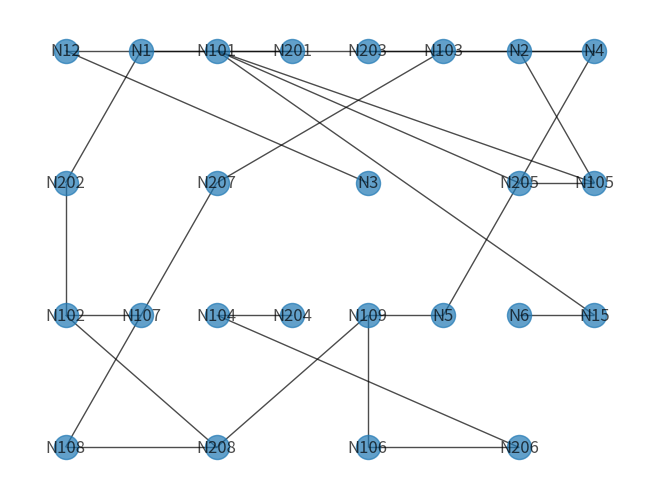

The script that saved this image:
import random
import math
import networkx as nx
import matplotlib.pyplot as plt
import numpy as np

"""
Notes:
Think about how to handle multiple nodes connected together (nets between more than two nodes)
    maybe look for euler/hamilton paths circuits first
"""

MIN_RUNS = 100

E = [
    ["N1", "N2", 1],
    ["N2", "N4", 1],
    ["N4", "N5", 1],
    ["N3", "N12", 1],
    ["N6", "N15", 1],
    ["N101", "N201", 1],
    ["N102", "N202", 1],
    ["N103", "N203", 1],
    ["N104", "N204", 1],
    ["N105", "N205", 1],
    ["N106", "N206", 1],
    ["N107", "N207", 1],
    ["N108", "N208", 1],
    ["N1", "N101", 1],
    ["N1", "N202", 1],
    ["N105", "N2", 1],
    ["N103", "N4", 1],
    ["N109", "N5", 1],
    ["N1", "N12", 1],
    ["N101", "N15", 1],
    ["N101", "N205", 1],
    ["N102", "N208", 1],
    ["N103", "N207", 1],
    ["N104", "N206", 1],
    ["N105", "N101", 1],
    ["N106", "N109", 1],
    ["N107", "N102", 1],
    ["N108", "N107", 1],
    ["N109", "N208", 1]
]

def createNxGraph(edge_list):
    G = nx.Graph()
    edge_tuples = [(edge[0], edge[1]) for edge in edge_list]
    G.add_edges_from(edge_tuples)
    return G
    

def createPosFromNestedNodeList(node_list, num_nodes, orientation=True, center=[0,0], step=0):
    res = {}
    spacing = [0.4, 0.4, 0.2, 0.2]
    
    if (node_list[-1]=="end"):
        for i in range(len(node_list)-1):
            if orientation:
                res[node_list[i]] = np.array([center[0]+i*0.2-0.1, center[1]])
            else:
                res[node_list[i]] = np.array([center[0], center[1]+i*0.2-0.1])
    else:
        if orientation:
            d1 = createPosFromNestedNodeList(node_list[0], num_nodes, False, [center[0]+spacing[step], center[1]], step+1)
            d2 = createPosFromNestedNodeList(node_list[1], num_nodes, False, [center[0]-spacing[step], center[1]], step+1)
            d1.update(d2)
            res = d1
        else:
            d1 = createPosFromNestedNodeList(node_list[0], num_nodes, True, [center[0], center[1]+spacing[step]], step+1)
            d2 = createPosFromNestedNodeList(node_list[1], num_nodes, True, [center[0], center[1]-spacing[step]], step+1)
            d1.update(d2)
            res = d1
    return res


def drawGraph(graph, nested_node_list):
    # pos = nx.circular_layout(graph)
    pos = createPosFromNestedNodeList(nested_node_list, len(graph.nodes))
    print("Pos: ")
    print(pos)
    # values = [colors.get(node, 'blue') for node in graph.nodes()]
    # nx.draw(graph, pos, with_labels = False, node_color=values, edge_color='black', width=1, alpha=0.7)
    nx.draw(graph, pos=pos, with_labels=True, edge_color='black', width=1, alpha=0.7)


def createNodeDict(edge_list):
    dict = {}
    for edge in edge_list:
        dict[edge[0]] = edge[0]
        dict[edge[1]] = edge[1]
    return dict


def randomSplit(nodes):
    keys = list(nodes.keys()) # because nodes is a dict
    random.shuffle(keys) # this can be better in terms of time complexity later
    partition_size = math.floor(len(keys)/2)
    partition1 = keys[:partition_size] if (len(keys) % 2 == 0) else keys[:partition_size+1]
    partition2 = keys[len(keys)-partition_size:]
    return (dict(zip(partition1, partition1)), dict(zip(partition2, partition2)))


def getCutWeight(edge_list, node_dict_1, node_dict_2):
    cut_weight = 0
    for edge in edge_list:
        node1, node2, weight = edge
        if (node_dict_1.get(node1) and node_dict_2.get(node2)):
            cut_weight += weight
        elif (node_dict_1.get(node2) and node_dict_2.get(node1)):
            cut_weight += weight
    return cut_weight


def randomProb():
    probability = .05
    range_size = math.ceil(1/probability)
    rand_int = random.randint(1, range_size)
    return (rand_int == range_size)


def minCutAlgo(edge_list, node_dict):
    # handle recursive base case
    if (len(node_dict) <= 2):
        return list(node_dict.keys()) + ["end"]

    node_dict_1, node_dict_2 = randomSplit(node_dict) # randomly separate into two groups

    # get cut weight
    best_cut_weight = getCutWeight(edge_list, node_dict_1, node_dict_2)
    best_dicts = [node_dict_1, node_dict_2]
    runs = 0

    while(runs<MIN_RUNS):
        runs+=1
        # check initial cut cut_weight
        if (best_cut_weight == 0):
            break
        
        # pick random nodes
        node1 = node_dict_1.pop(random.choice(list(node_dict_1.keys())))
        node2 = node_dict_2.pop(random.choice(list(node_dict_2.keys())))

        # swap them
        node_dict_1[node2] = node2
        node_dict_2[node1] = node1

        # evaluate cut weight
        cut_weight = getCutWeight(edge_list, node_dict_1, node_dict_2)

        # compare, swap with probability (if worse)
        if (cut_weight < best_cut_weight):
            best_cut_weight = cut_weight
            best_dicts = [node_dict_1, node_dict_2]
        elif (~randomProb()):
            node_dict_1.pop(node2)
            node_dict_2.pop(node1)
            node_dict_1[node1] = node1
            node_dict_2[node2] = node2

    res = [minCutAlgo(edge_list, best_dicts[0]), minCutAlgo(edge_list, best_dicts[1])]

    # print("Best cut weight: " + str(best_cut_weight))
    return res

nested_node_list = minCutAlgo(E, createNodeDict(E))
print(nested_node_list)
G = createNxGraph(E)
drawGraph(G, nested_node_list)
plt.show()
